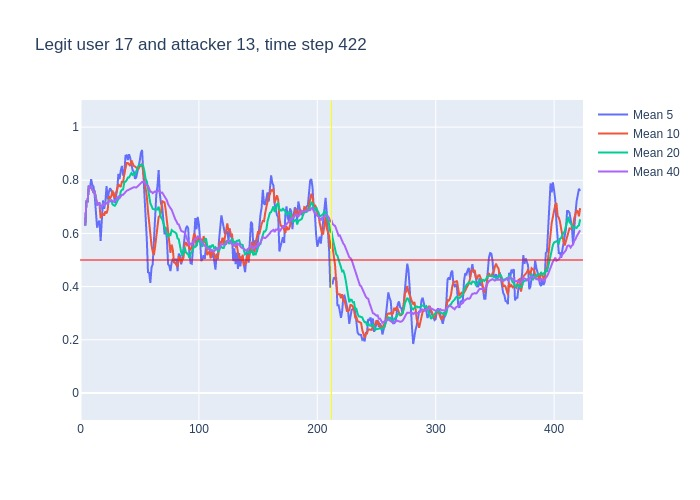

The data file committed next to this chart (first rows):
, time, confidence, avg_5_conf, avg_10_conf, avg_20_conf, avg_40_conf, real_user, predicted, user_count
0, 3, 0.63, , , , , 17, 17, 16
1, 4, 0.81, 0.63, 0.63, 0.63, 0.63, 17, 17, 16
2, 5, 0.72, 0.72, 0.72, 0.72, 0.72, 17, 17, 16
3, 6, 0.94, 0.72, 0.72, 0.72, 0.72, 17, 17, 16
4, 7, 0.76, 0.775, 0.775, 0.775, 0.775, 17, 17, 16
5, 8, 0.79, 0.772, 0.772, 0.772, 0.772, 17, 17, 16
6, 9, 0.7, 0.804, 0.775, 0.775, 0.775, 17, 17, 16
7, 10, 0.69, 0.782, 0.7643, 0.7643, 0.7643, 17, 17, 16
8, 11, 0.77, 0.776, 0.755, 0.755, 0.755, 17, 17, 16
9, 12, 0.5, 0.742, 0.7567, 0.7567, 0.7567, 17, 17, 16
10, 13, 0.45, 0.69, 0.731, 0.731, 0.731, 17, 17, 16
11, 14, 0.8, 0.622, 0.713, 0.7055, 0.7055, 17, 17, 16
12, 15, 0.72, 0.642, 0.712, 0.7133, 0.7133, 17, 17, 16
13, 16, 0.39, 0.648, 0.712, 0.7138, 0.7138, 17, 17, 16
14, 17, 0.9, 0.572, 0.657, 0.6907, 0.6907, 17, 17, 16
15, 18, 0.81, 0.652, 0.671, 0.7047, 0.7047, 17, 17, 16
16, 19, 0.64, 0.724, 0.673, 0.7112, 0.7112, 17, 17, 16
17, 20, 0.85, 0.692, 0.667, 0.7071, 0.7071, 17, 17, 16
18, 21, 0.69, 0.718, 0.683, 0.715, 0.715, 17, 17, 16
19, 22, 0.65, 0.778, 0.675, 0.7137, 0.7137, 17, 17, 16
20, 23, 0.95, 0.728, 0.69, 0.7105, 0.7105, 17, 17, 16
21, 24, 0.71, 0.756, 0.74, 0.7265, 0.7219, 17, 17, 16
22, 25, 0.81, 0.77, 0.731, 0.7215, 0.7214, 17, 17, 16
23, 26, 0.61, 0.762, 0.74, 0.726, 0.7252, 17, 17, 16
24, 27, 0.69, 0.746, 0.762, 0.7095, 0.7204, 17, 17, 16
25, 28, 0.75, 0.754, 0.741, 0.706, 0.7192, 17, 17, 16
26, 29, 0.84, 0.714, 0.735, 0.704, 0.7204, 17, 17, 16
27, 30, 0.93, 0.74, 0.755, 0.711, 0.7248, 17, 17, 16
28, 31, 0.91, 0.764, 0.763, 0.723, 0.7321, 17, 17, 16
29, 32, 0.59, 0.824, 0.785, 0.73, 0.7383, 17, 17, 16
30, 33, 0.91, 0.804, 0.779, 0.7345, 0.7333, 17, 17, 16
31, 34, 0.93, 0.836, 0.775, 0.7575, 0.739, 17, 17, 16
32, 35, 0.75, 0.854, 0.797, 0.764, 0.745, 17, 17, 16
33, 36, 0.94, 0.818, 0.791, 0.7655, 0.7452, 17, 17, 16
34, 37, 0.93, 0.824, 0.824, 0.793, 0.7509, 17, 17, 16
35, 38, 0.92, 0.892, 0.848, 0.7945, 0.756, 17, 17, 16
36, 39, 0.84, 0.894, 0.865, 0.8, 0.7606, 17, 17, 16
37, 40, 0.86, 0.876, 0.865, 0.81, 0.7627, 17, 17, 16
38, 41, 0.87, 0.898, 0.858, 0.8105, 0.7653, 17, 17, 16
39, 42, 0.8, 0.884, 0.854, 0.8195, 0.7679, 17, 17, 16
40, 43, 0.82, 0.858, 0.875, 0.827, 0.7688, 17, 17, 16
41, 44, 0.81, 0.838, 0.866, 0.8205, 0.7735, 17, 17, 16
42, 45, 0.73, 0.832, 0.854, 0.8255, 0.7735, 17, 17, 16
43, 46, 0.89, 0.806, 0.852, 0.8215, 0.7737, 17, 17, 16
44, 47, 0.9, 0.81, 0.847, 0.8355, 0.7725, 17, 17, 16
45, 48, 0.91, 0.83, 0.844, 0.846, 0.776, 17, 17, 16
46, 49, 0.93, 0.848, 0.843, 0.854, 0.779, 17, 17, 16
47, 50, 0.88, 0.872, 0.852, 0.8585, 0.7848, 17, 17, 16
48, 51, 0.95, 0.902, 0.854, 0.856, 0.7895, 17, 17, 16
49, 52, 0.48, 0.914, 0.862, 0.858, 0.794, 17, 17, 16
50, 53, 0.53, 0.83, 0.83, 0.8525, 0.7935, 17, 17, 16
51, 54, 0.35, 0.754, 0.801, 0.8335, 0.7955, 17, 17, 16
52, 55, 0.58, 0.638, 0.755, 0.8045, 0.7843, 17, 17, 16
53, 56, 0.33, 0.578, 0.74, 0.796, 0.7807, 17, 17, 16
54, 57, 0.47, 0.454, 0.684, 0.7655, 0.7792, 17, 17, 16
55, 58, 0.34, 0.452, 0.641, 0.7425, 0.7685, 17, 17, 16
56, 59, 0.64, 0.414, 0.584, 0.7135, 0.7568, 17, 17, 16
57, 60, 0.64, 0.472, 0.555, 0.7035, 0.7568, 17, 17, 16
58, 61, 0.83, 0.484, 0.531, 0.6925, 0.7515, 17, 17, 16
59, 62, 0.78, 0.584, 0.519, 0.6905, 0.755, 17, 17, 16
... 360 more rows
